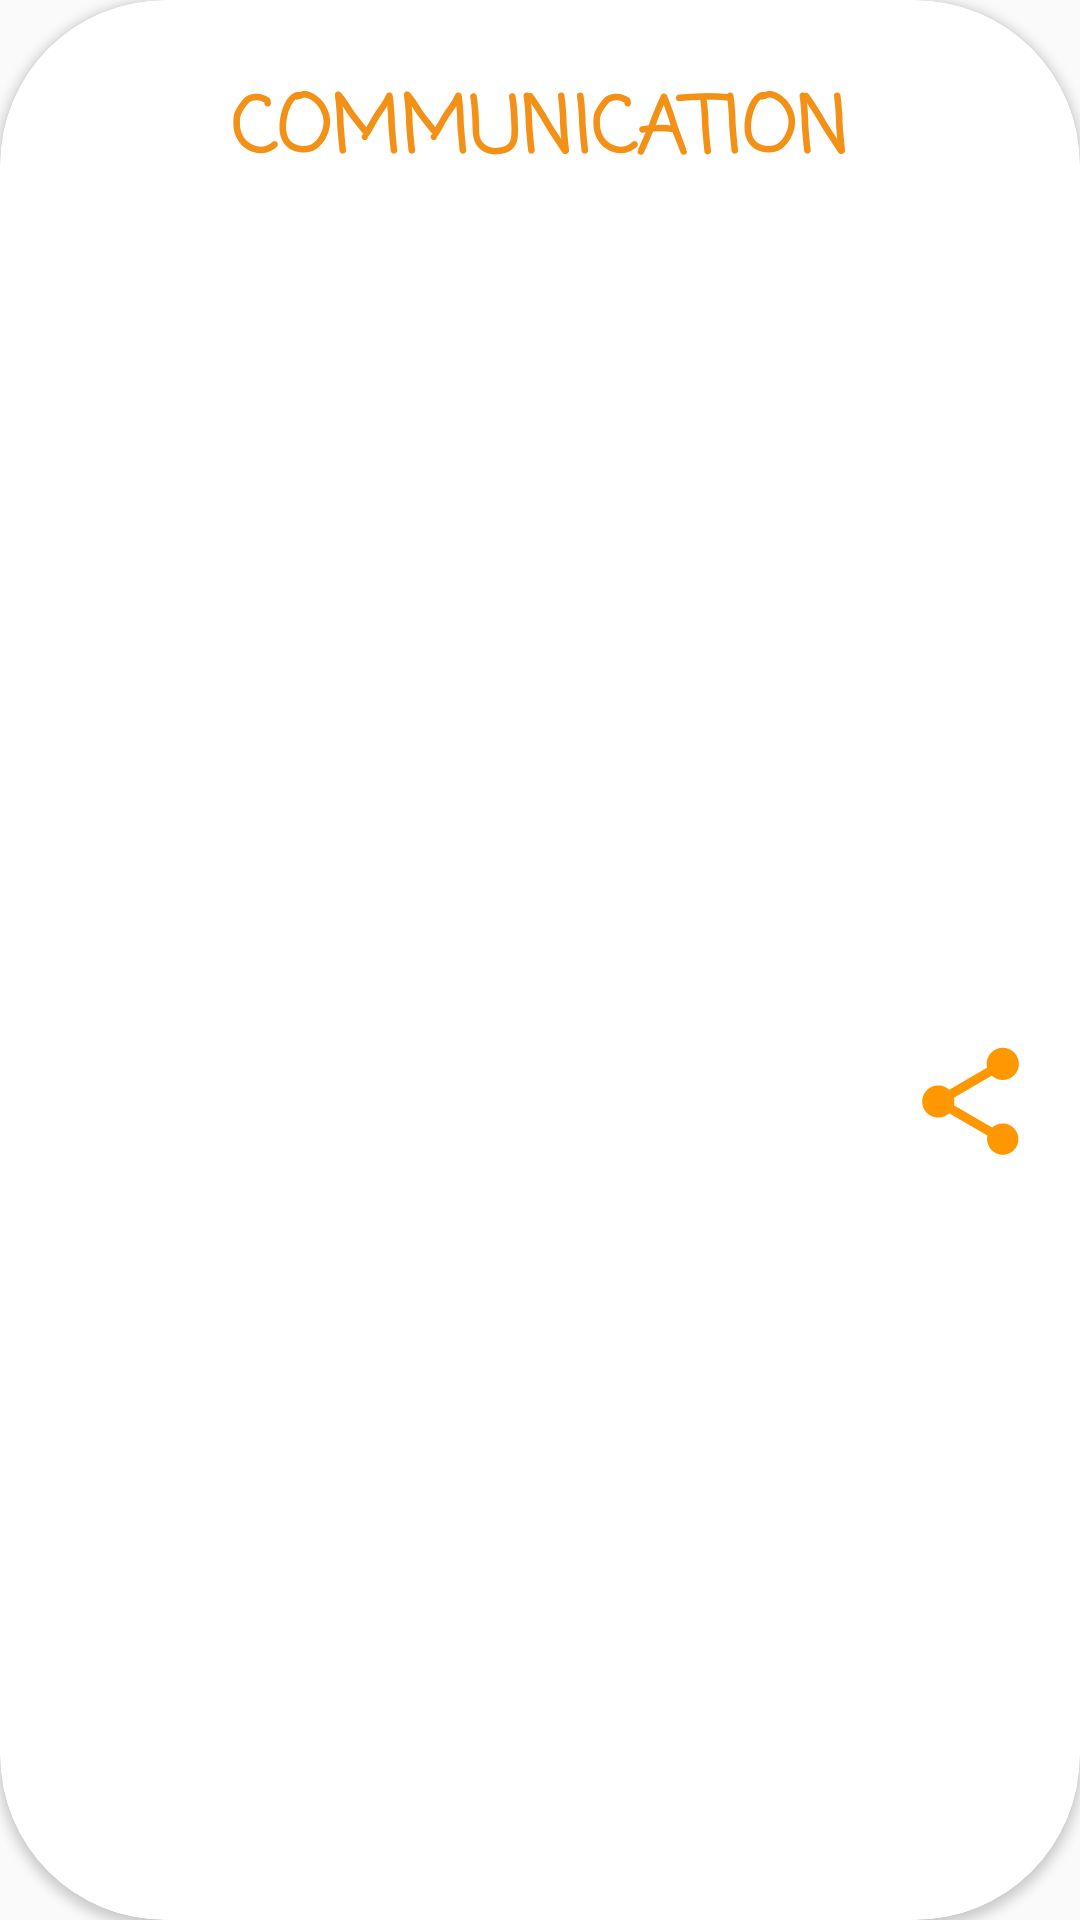

Produce the Android XML layout that renders to this screen, including the resource entries it uses.
<!-- AndroidManifest.xml: application theme Theme.TabbedAppPortfolio -->
<!-- res/layout/items_recycle.xml -->
<?xml version="1.0" encoding="utf-8"?>
<androidx.cardview.widget.CardView xmlns:android="http://schemas.android.com/apk/res/android"
    android:layout_width="match_parent"
    android:layout_height="wrap_content"
    xmlns:app="http://schemas.android.com/apk/res-auto"
    app:cardCornerRadius="55dp"
    android:layout_margin="20dp"
    android:elevation="99dp">

<LinearLayout
    android:layout_width="match_parent"
    android:layout_height="match_parent"

    android:orientation="vertical">


    <LinearLayout
        android:layout_width="match_parent"
        android:layout_height="wrap_content"
        android:orientation="vertical"
        android:padding="16dp">

        <TextView
            android:id="@+id/tv_title"
            android:gravity="center"
            android:layout_width="match_parent"
            android:layout_height="wrap_content"
            android:layout_marginTop="8dp"
            android:textColor="#F39016"
            android:fontFamily="casual"
            android:textAllCaps="true"
            android:textStyle="bold"
            android:text="Communication"
            android:textSize="26dp" />

        <ImageView
            android:id="@+id/image"
            android:layout_margin="8dp"
            android:layout_gravity="center"
            android:layout_width="210dp"
            android:layout_height="210dp"
            android:scaleType="centerCrop"
           />

        <TextView
            android:id="@+id/tv_text"
            android:textColor="@color/black"
            android:layout_marginLeft="30dp"
            android:layout_width="wrap_content"
            android:layout_height="wrap_content"
            android:textSize="21sp"
            android:fontFamily="casual"
            android:layout_marginTop="8dp"/>

    </LinearLayout>

    <ImageView
        android:id="@+id/share_btn"
        android:layout_width="43dp"
        android:layout_height="43dp"
        android:layout_gravity="end"
        android:layout_marginBottom="15dp"
        android:layout_marginRight="15dp"
        android:src="@drawable/share_btn">

    </ImageView>
</LinearLayout>
</androidx.cardview.widget.CardView>
<!-- resources referenced by this layout -->
<resources>
  <color name="black">#FF000000</color>
  <!-- drawable share_btn (drawable) -->
  <vector android:height="24dp" android:tint="#FF9800"
      android:viewportHeight="24" android:viewportWidth="24"
      android:width="24dp" xmlns:android="http://schemas.android.com/apk/res/android">
      <path android:fillColor="@android:color/white" android:pathData="M18,16.08c-0.76,0 -1.44,0.3 -1.96,0.77L8.91,12.7c0.05,-0.23 0.09,-0.46 0.09,-0.7s-0.04,-0.47 -0.09,-0.7l7.05,-4.11c0.54,0.5 1.25,0.81 2.04,0.81 1.66,0 3,-1.34 3,-3s-1.34,-3 -3,-3 -3,1.34 -3,3c0,0.24 0.04,0.47 0.09,0.7L8.04,9.81C7.5,9.31 6.79,9 6,9c-1.66,0 -3,1.34 -3,3s1.34,3 3,3c0.79,0 1.5,-0.31 2.04,-0.81l7.12,4.16c-0.05,0.21 -0.08,0.43 -0.08,0.65 0,1.61 1.31,2.92 2.92,2.92 1.61,0 2.92,-1.31 2.92,-2.92s-1.31,-2.92 -2.92,-2.92z"/>
  </vector>
  <style name="Theme.TabbedAppPortfolio" parent="android:Theme.Material.Light.NoActionBar" />
</resources>
